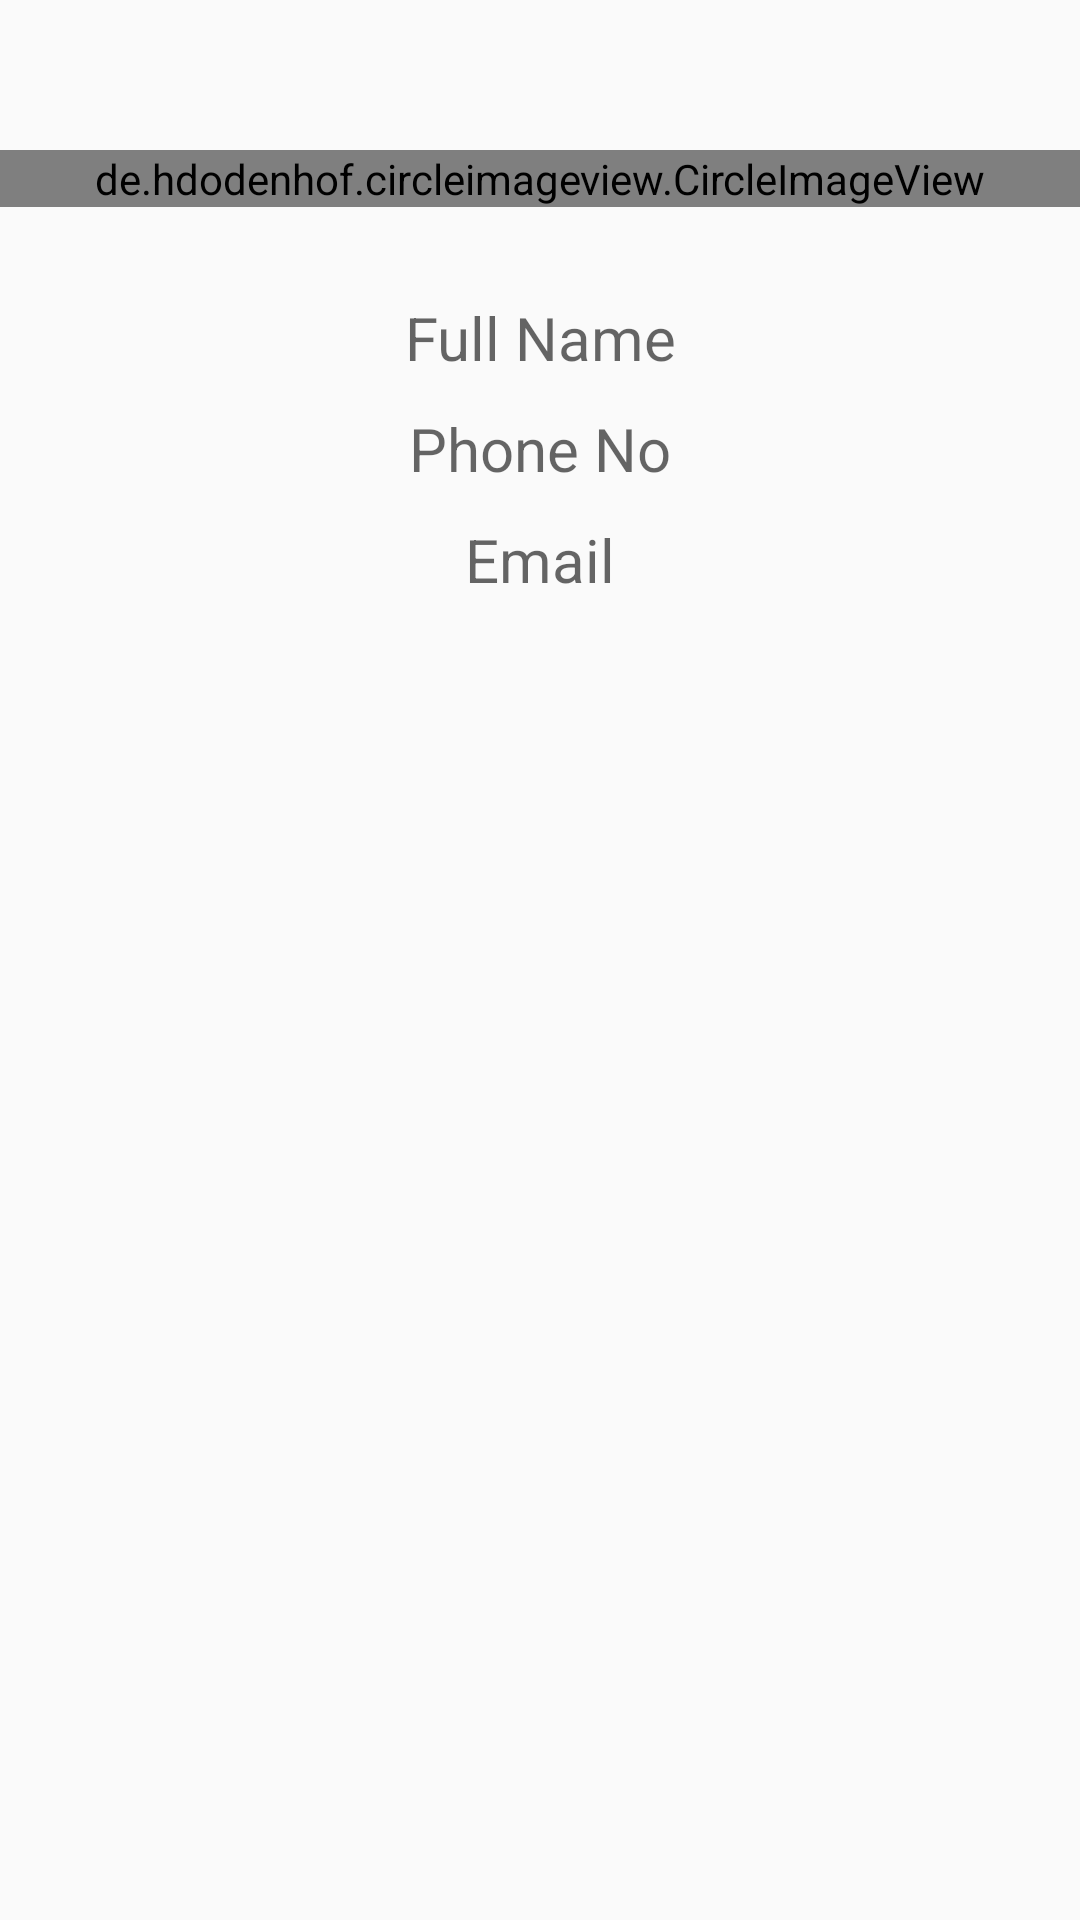

Produce the Android XML layout that renders to this screen, including the resource entries it uses.
<!-- AndroidManifest.xml: application theme AppTheme -->
<!-- res/layout/activity_profile.xml -->
<?xml version="1.0" encoding="utf-8"?>
<RelativeLayout xmlns:android="http://schemas.android.com/apk/res/android"
    xmlns:app="http://schemas.android.com/apk/res-auto"
    xmlns:tools="http://schemas.android.com/tools"
    android:layout_width="match_parent"
    android:layout_height="match_parent"
    android:orientation="vertical"
    tools:context=".ProfileActivity">
    <de.hdodenhof.circleimageview.CircleImageView
        android:layout_marginTop="50dp"
        android:id="@+id/imguser"
        android:layout_width="match_parent"
        android:layout_height="wrap_content"
        android:src="@drawable/user" />

    <TextView
        android:layout_width="match_parent"
        android:layout_height="wrap_content"
        android:hint="Full Name"
        android:textSize="20sp"
        android:id="@+id/fullname"
        android:layout_below="@+id/imguser"
        android:gravity="center"
        android:layout_marginTop="30dp"
        />

    <TextView
        android:layout_width="match_parent"
        android:layout_height="wrap_content"
        android:id="@+id/phoneno"
        android:hint="Phone No"
        android:textSize="20sp"
        android:layout_below="@+id/fullname"
        android:gravity="center"
        android:layout_marginTop="10dp"
        />
    <TextView
        android:layout_width="match_parent"
        android:layout_height="wrap_content"
        android:id="@+id/email"
        android:hint="Email"
        android:textSize="20sp"
        android:layout_below="@+id/phoneno"
        android:gravity="center"
        android:layout_marginTop="10dp"
        />

</RelativeLayout>
<!-- resources referenced by this layout -->
<resources>
  <!-- drawable user: png bitmap (drawable, 1555 bytes) -->
  <style name="AppTheme" parent="Theme.AppCompat.Light.NoActionBar">
          
          <item name="colorPrimary">@color/colorPrimary</item>
          <item name="colorPrimaryDark">@color/cardview_dark_background</item>
          <item name="colorAccent">@color/colorAccent</item>
      </style>
  <color name="colorPrimary">#6200EE</color>
  <color name="colorAccent">#03DAC5</color>
</resources>
